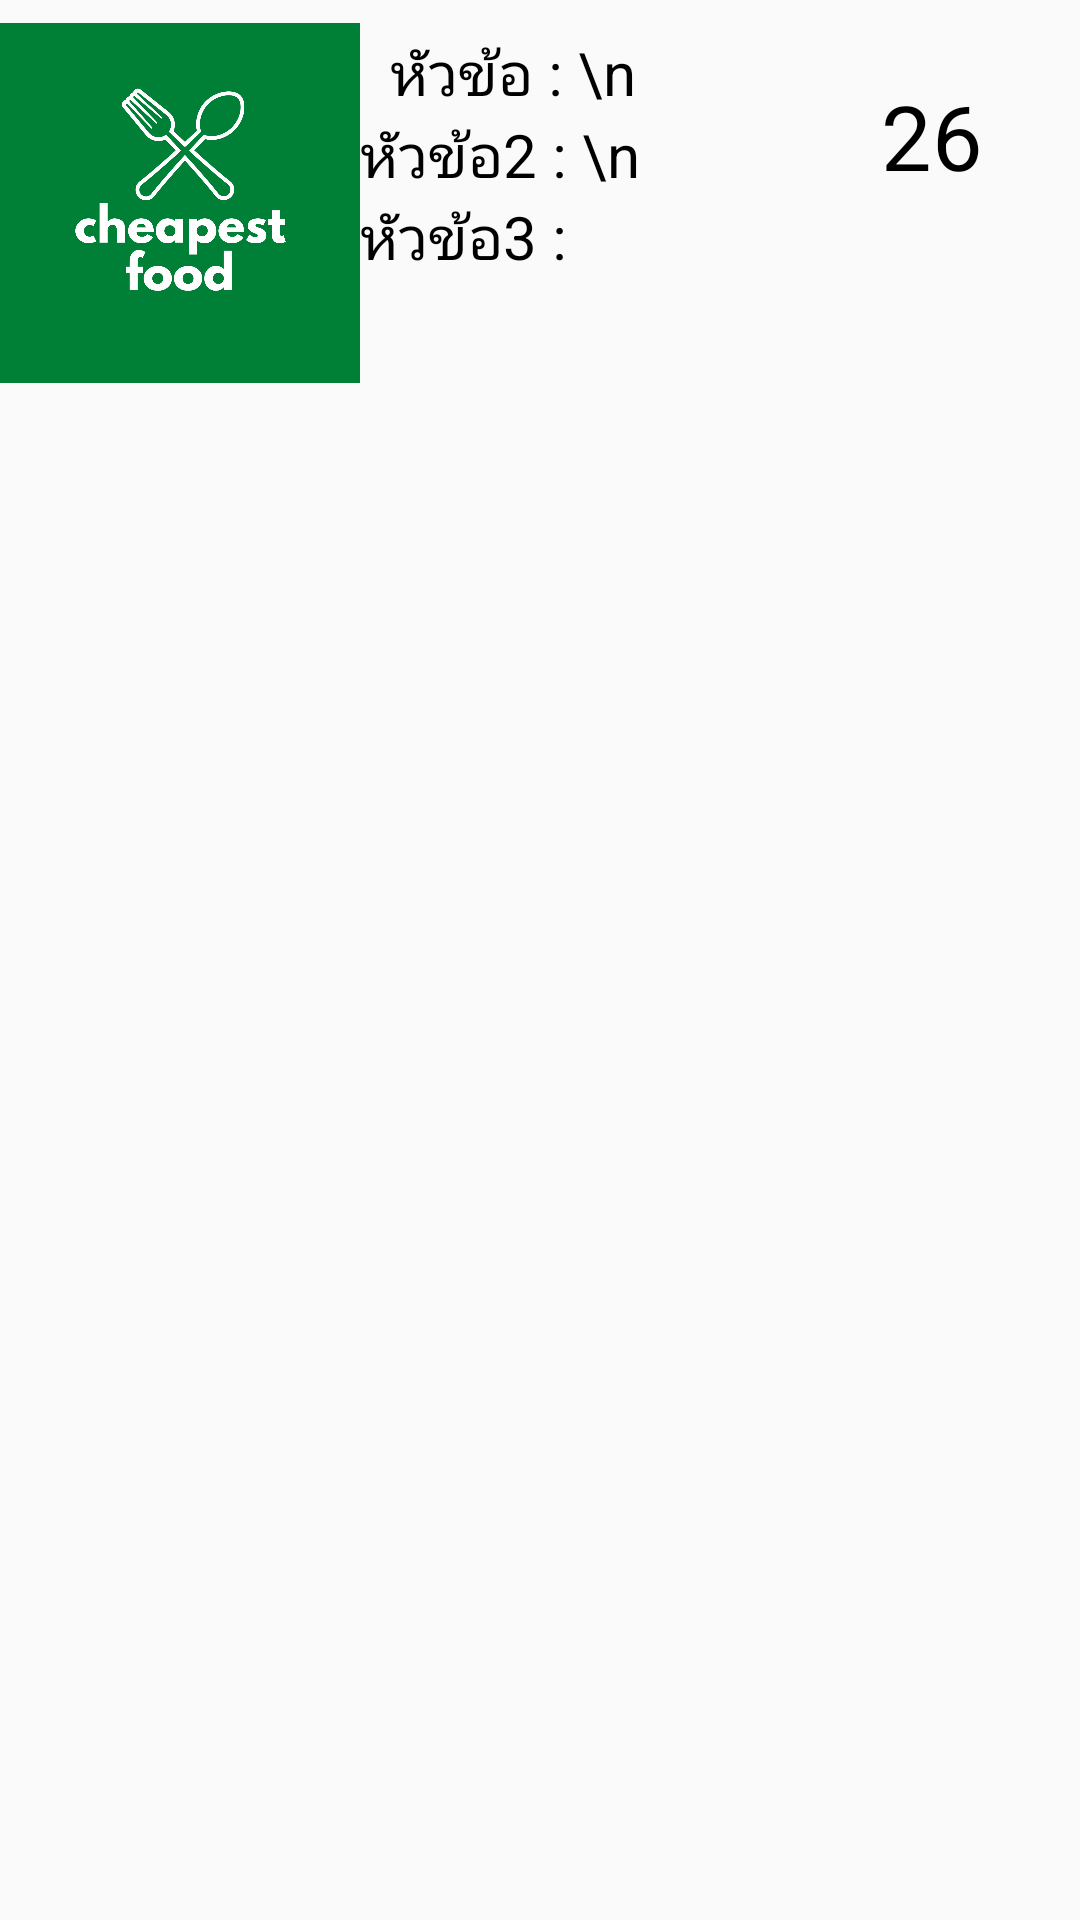

Produce the Android XML layout that renders to this screen, including the resource entries it uses.
<!-- AndroidManifest.xml: application theme AppTheme -->
<!-- res/layout/activity_column_home_list.xml -->
<?xml version="1.0" encoding="utf-8"?>
<LinearLayout xmlns:android="http://schemas.android.com/apk/res/android"
    xmlns:app="http://schemas.android.com/apk/res-auto"
    android:orientation="horizontal"
    android:layout_width="wrap_content"
    android:layout_height="wrap_content" >

    <LinearLayout
        android:orientation="vertical"
        android:layout_width="fill_parent"
        android:layout_height="fill_parent">


        <LinearLayout
            android:id="@+id/title"
            android:orientation="horizontal"
            android:layout_width="match_parent"
            android:layout_height="wrap_content">

            <ImageView
                android:id="@+id/imageView2"
                android:layout_width="120dp"
                android:layout_height="125dp"
                android:layout_marginLeft="0dp"
                android:layout_marginTop="5dp"
                android:adjustViewBounds="true"
                app:srcCompat="@drawable/logo" />

            <TextView android:id="@+id/name_order"
                android:layout_width="150dp"
                android:layout_height="wrap_content"
                android:text="  หัวข้อ : \n  หัวข้อ2 : \n  หัวข้อ3 : "
                android:textSize="20dp"
                android:textColor="#000000"
                app:fontFamily="@font/regular"
                />

            <TextView android:id="@+id/name_price"
                android:layout_width="wrap_content"
                android:layout_height="wrap_content"
                android:text="  26 "
                android:textSize="30dp"
                android:layout_marginLeft="9dp"
                android:layout_marginTop="25dp"
                android:textColor="#000000"
                app:fontFamily="@font/regular"
                />

        </LinearLayout>




    </LinearLayout>
</LinearLayout>
<!-- resources referenced by this layout -->
<resources>
  <!-- drawable logo: png bitmap (drawable, 79276 bytes) -->
  <style name="AppTheme" parent="Theme.AppCompat.Light.DarkActionBar">
          
          <item name="colorPrimary">@color/colorPrimary</item>
          <item name="colorPrimaryDark">@color/colorPrimaryDark</item>
          <item name="colorAccent">@color/colorAccent</item>
      </style>
  <color name="colorPrimary">#F4D3E4</color>
  <color name="colorPrimaryDark">#A9A9A9</color>
  <color name="colorAccent">#D81B60</color>
</resources>
